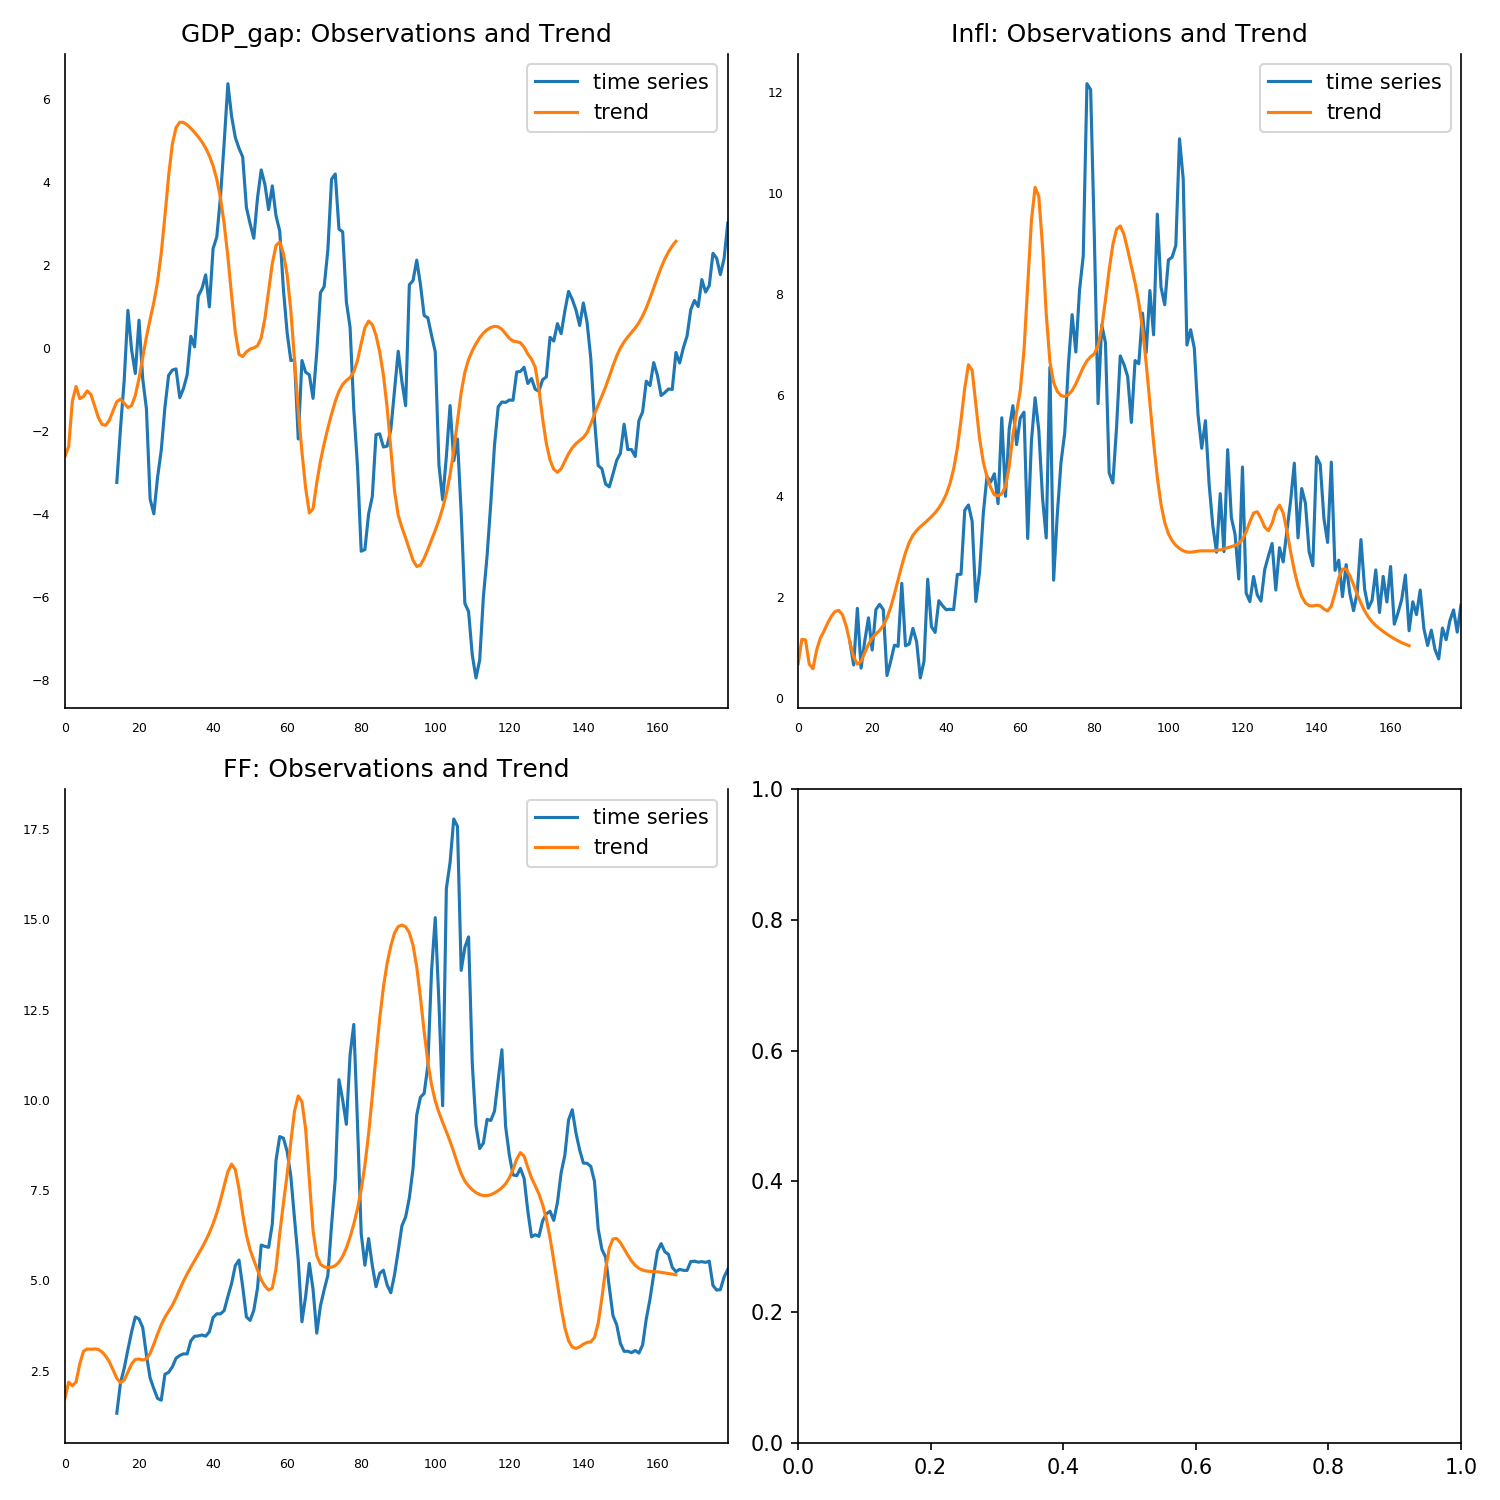

The data file committed next to this chart (first rows):
, 0, 1, 2
0, -2.612, 0.6844, 1.743
1, -2.377, 1.17, 2.183
2, -1.278, 1.158, 2.083
3, -0.9253, 0.6783, 2.188
4, -1.22, 0.5864, 2.687
5, -1.168, 0.9567, 3.038
6, -1.032, 1.194, 3.103
7, -1.117, 1.334, 3.093
8, -1.389, 1.493, 3.104
9, -1.67, 1.63, 3.089
10, -1.838, 1.722, 3.021
11, -1.862, 1.742, 2.907
12, -1.739, 1.653, 2.744
13, -1.508, 1.428, 2.522
14, -1.292, 1.108, 2.29
15, -1.231, 0.817, 2.169
16, -1.329, 0.6795, 2.242
17, -1.433, 0.7333, 2.46
18, -1.388, 0.9032, 2.687
19, -1.143, 1.072, 2.812
20, -0.7293, 1.193, 2.825
21, -0.2266, 1.276, 2.797
22, 0.2659, 1.345, 2.826
23, 0.6932, 1.442, 2.979
24, 1.099, 1.594, 3.235
25, 1.596, 1.804, 3.516
26, 2.286, 2.064, 3.77
27, 3.187, 2.35, 3.981
28, 4.156, 2.632, 4.149
29, 4.915, 2.884, 4.311
30, 5.315, 3.089, 4.52
31, 5.444, 3.23, 4.756
32, 5.441, 3.325, 4.98
33, 5.381, 3.398, 5.182
34, 5.298, 3.463, 5.369
35, 5.201, 3.528, 5.546
36, 5.094, 3.598, 5.723
37, 4.97, 3.677, 5.904
38, 4.822, 3.771, 6.1
39, 4.638, 3.889, 6.318
40, 4.397, 4.042, 6.569
41, 4.071, 4.251, 6.866
42, 3.618, 4.544, 7.22
43, 2.997, 4.957, 7.625
44, 2.195, 5.512, 8.014
45, 1.273, 6.146, 8.221
46, 0.3835, 6.607, 8.07
47, -0.1523, 6.495, 7.541
48, -0.205, 5.827, 6.849
49, -0.09244, 5.148, 6.257
50, -0.02283, 4.685, 5.849
51, 0.004994, 4.389, 5.561
52, 0.05534, 4.175, 5.288
53, 0.2479, 4.03, 5.018
54, 0.7146, 4.012, 4.846
55, 1.385, 4.055, 4.735
56, 2.044, 4.19, 4.79
57, 2.469, 4.594, 5.324
58, 2.56, 5.207, 6.293
59, 2.284, 5.666, 7.141
... 106 more rows
